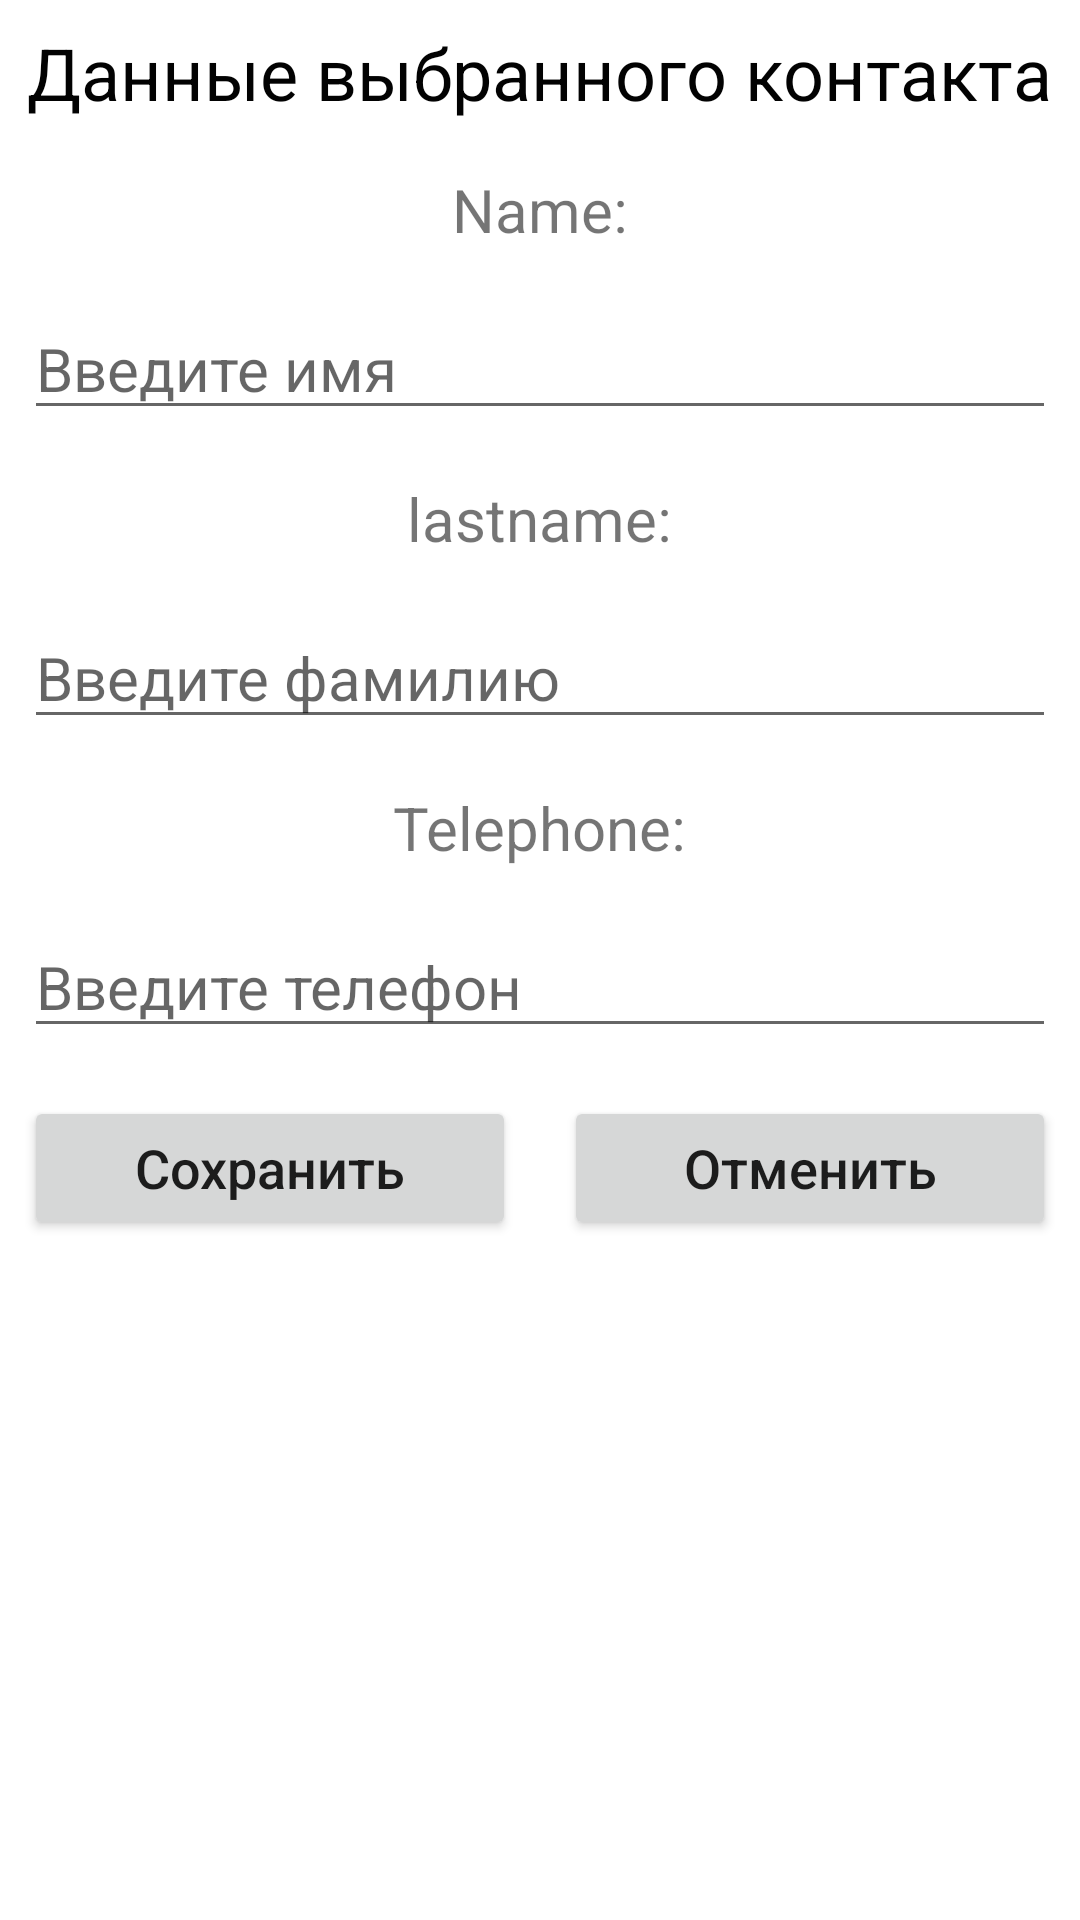

This screen was rendered from an Android layout file. Write that file and the resources it references.
<!-- AndroidManifest.xml: application theme Theme.ImageLoader_HW_31 -->
<!-- res/layout/fragment_h_w_5_contact_info.xml -->
<?xml version="1.0" encoding="utf-8"?>
<LinearLayout xmlns:android="http://schemas.android.com/apk/res/android"
    xmlns:tools="http://schemas.android.com/tools"
    android:layout_width="match_parent"
    android:layout_height="match_parent"
    android:layout_margin="@dimen/madgin_outside"
    android:clickable="false"
    android:orientation="vertical"
    tools:context=".HomeWork_5.Fragments.HW_5_ContactInfo_Fragment">

    <TextView
        style="@style/HW_5_textView_style"
        android:layout_gravity="center_horizontal"
        android:gravity="center_horizontal"
        android:text="@string/contactLogoText"
        android:textColor="#020202"
        android:textSize="24sp" />

    <TextView
        style="@style/HW_5_textView_style"
        android:layout_gravity="center_horizontal"
        android:text="@string/name" />

    <EditText
        android:id="@+id/firstNameEditText"
        style="@style/HW_5_textView_style"
        android:layout_width="match_parent"
        android:hint="@string/nameHintText"
        android:inputType="text"
        tools:text="@tools:sample/cities" />

    <TextView
        style="@style/HW_5_textView_style"
        android:layout_gravity="center_horizontal"
        android:text="@string/lastname" />

    <EditText
        android:id="@+id/lastNameEditText"
        style="@style/HW_5_textView_style"
        android:layout_width="match_parent"
        android:hint="@string/lastnameHintText"
        android:inputType="text"
        tools:text="@tools:sample/cities" />

    <TextView
        style="@style/HW_5_textView_style"
        android:layout_gravity="center_horizontal"
        android:text="@string/telephone" />

    <EditText
        android:id="@+id/telephoneNumberEditText"
        style="@style/HW_5_textView_style"
        android:layout_width="match_parent"
        android:hint="@string/telephoneHinttext"
        android:inputType="text|phone"
        tools:text="@tools:sample/cities" />

    <LinearLayout
        android:layout_width="match_parent"
        android:layout_height="wrap_content"
        android:orientation="horizontal">

        <Button
            android:id="@+id/saveButton"
            style="@style/HW_5_textView_style"
            android:layout_width="0dp"
            android:layout_height="wrap_content"
            android:layout_weight="1"
            android:text="@string/sawebuttonText"
            android:textAllCaps="false"
            android:textSize="18sp" />

        <Button
            android:id="@+id/cancelButton"
            style="@style/HW_5_textView_style"
            android:layout_width="0dp"
            android:layout_height="wrap_content"
            android:layout_weight="1"
            android:text="@string/cancelButtonText"
            android:textAllCaps="false"
            android:textSize="18sp" />
    </LinearLayout>

</LinearLayout>
<!-- resources referenced by this layout -->
<resources>
  <dimen name="madgin_outside">16dp</dimen>
  <string name="cancelButtonText">Отменить</string>
  <string name="contactLogoText">Данные выбранного контакта</string>
  <string name="lastname">lastname:</string>
  <string name="lastnameHintText">Введите фамилию</string>
  <string name="name">Name:</string>
  <string name="nameHintText">Введите имя</string>
  <string name="sawebuttonText">Сохранить</string>
  <string name="telephone">Telephone:</string>
  <string name="telephoneHinttext">Введите телефон</string>
  <style name="HW_5_textView_style">
          <item name="android:layout_width">wrap_content</item>
          <item name="android:layout_height">wrap_content</item>
          <item name="android:layout_margin">8dp</item>
          <item name="android:textSize">20sp</item>
      </style>
  <style name="Theme.ImageLoader_HW_31" parent="Theme.MaterialComponents.DayNight.NoActionBar">
          
          <item name="colorPrimary">@color/purple_500</item>
          <item name="colorPrimaryVariant">@color/purple_700</item>
          <item name="colorOnPrimary">@color/white</item>
          
          <item name="colorSecondary">@color/teal_200</item>
          <item name="colorSecondaryVariant">@color/teal_700</item>
          <item name="colorOnSecondary">@color/black</item>
          
          <item name="android:statusBarColor" tools:targetApi="l">?attr/colorPrimaryVariant</item>
          
          
          <item name="materialButtonStyle">@style/MyButtonStyle</item>
          
      </style>
  <color name="purple_500">#FF6200EE</color>
  <color name="purple_700">#FF3700B3</color>
  <color name="white">#FFFFFFFF</color>
  <color name="teal_200">#FF03DAC5</color>
  <color name="teal_700">#FF018786</color>
  <color name="black">#FF000000</color>
  <style name="MyButtonStyle" parent="Widget.MaterialComponents.Button">
          <item name="textAllCaps">false</item>
      </style>
</resources>
